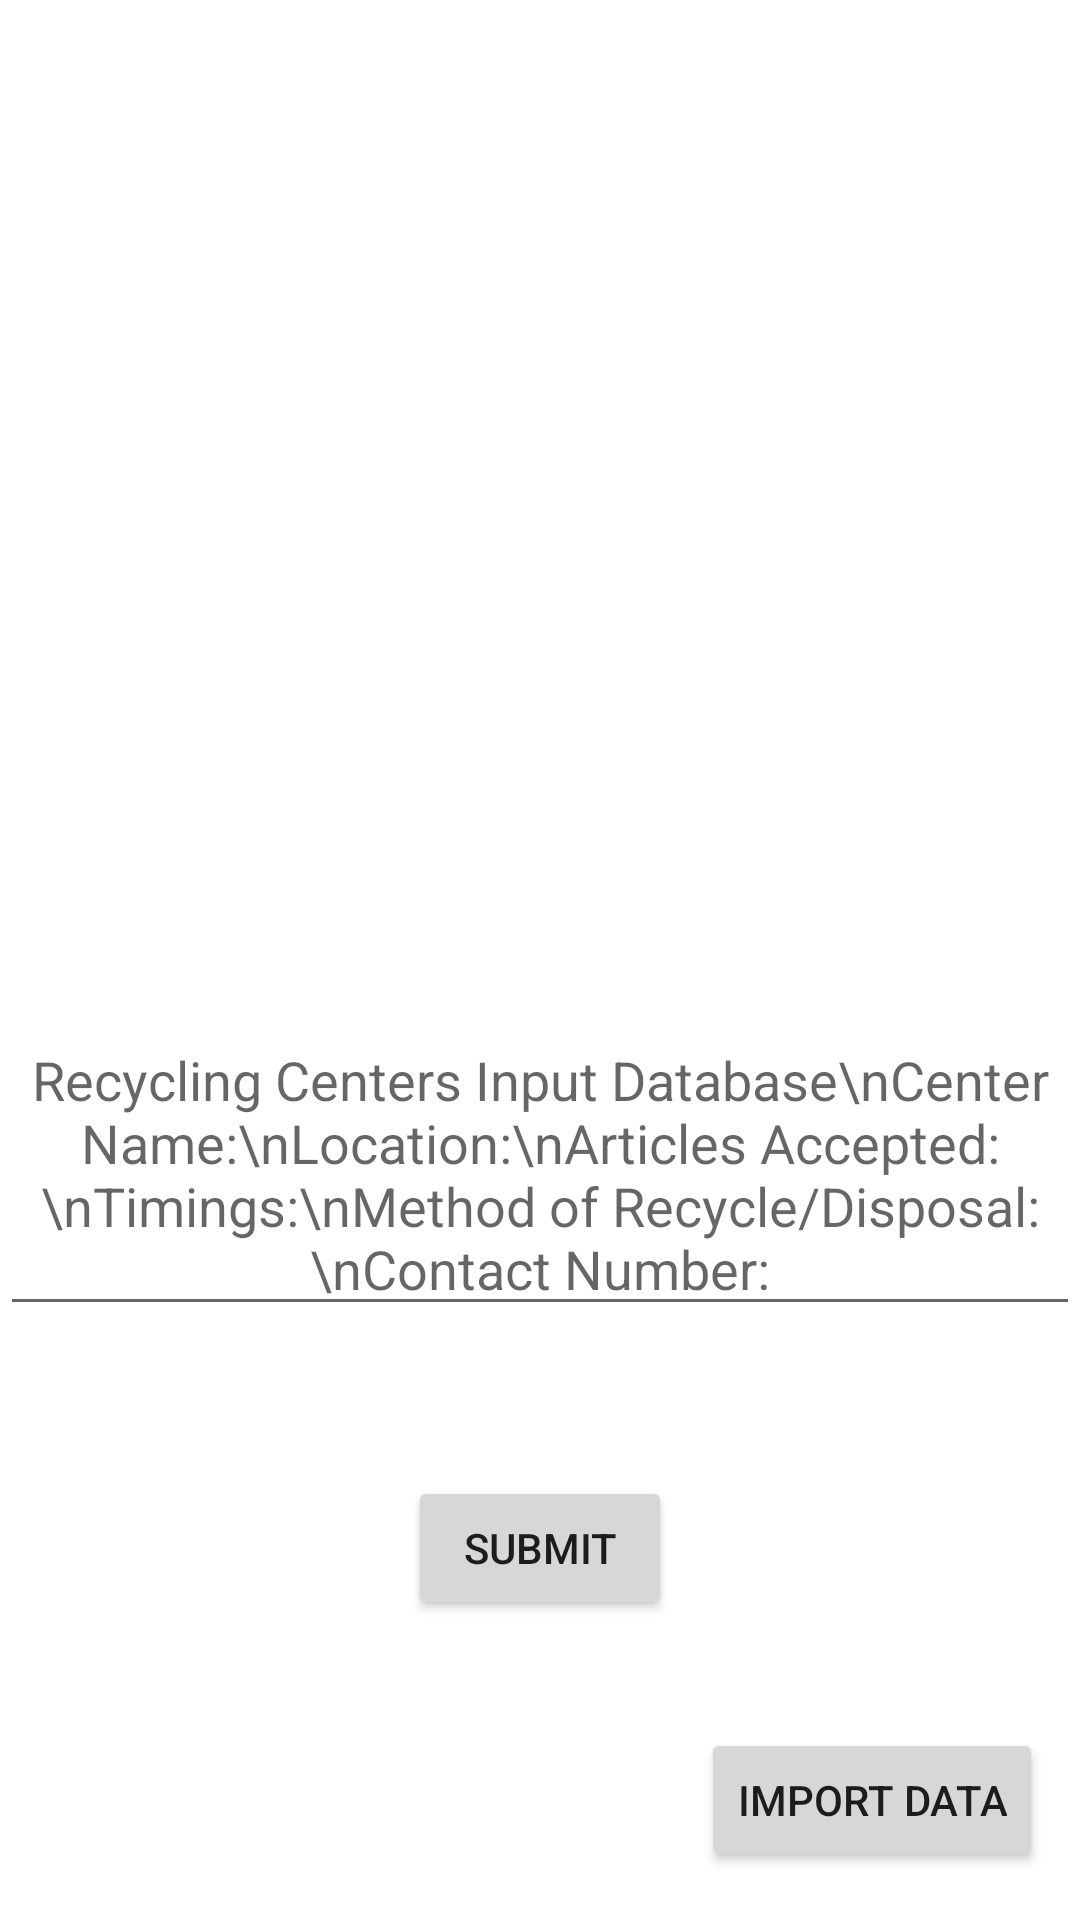

Layout XML and referenced resources for this Android screen:
<!-- AndroidManifest.xml: application theme Theme.Final_App -->
<!-- res/layout/fragment_message_sender.xml -->
<?xml version="1.0" encoding="utf-8"?>
<androidx.constraintlayout.widget.ConstraintLayout
    xmlns:android="http://schemas.android.com/apk/res/android"
    xmlns:app="http://schemas.android.com/apk/res-auto"
    android:layout_width="match_parent"
    android:layout_height="match_parent">

    <EditText
        android:id="@+id/writeMessage"
        android:layout_width="match_parent"
        android:layout_height="wrap_content"
        android:hint="Recycling Centers Input Database\nCenter Name:\nLocation:\nArticles Accepted:\nTimings:\nMethod of Recycle/Disposal:\nContact Number:"
        android:textAlignment="center"
        app:layout_constraintBottom_toTopOf="@+id/button"
        app:layout_constraintEnd_toEndOf="parent"
        app:layout_constraintHorizontal_bias="0.0"
        app:layout_constraintStart_toStartOf="parent"
        app:layout_constraintTop_toTopOf="parent"
        app:layout_constraintVertical_bias="0.871" />

    <Button
        android:id="@+id/button"
        android:layout_width="wrap_content"
        android:layout_height="wrap_content"
        android:layout_marginBottom="100dp"
        android:text="Submit"
        app:layout_constraintBottom_toBottomOf="parent"
        app:layout_constraintEnd_toEndOf="parent"
        app:layout_constraintStart_toStartOf="parent" />

    <Button
        android:id="@+id/button4"
        android:layout_width="wrap_content"
        android:layout_height="wrap_content"
        android:layout_marginBottom="16dp"
        android:text="Import Data"
        app:layout_constraintBottom_toBottomOf="parent"
        app:layout_constraintEnd_toEndOf="parent"
        app:layout_constraintHorizontal_bias="0.95"
        app:layout_constraintStart_toStartOf="parent" />


</androidx.constraintlayout.widget.ConstraintLayout>
<!-- resources referenced by this layout -->
<resources>
  <style name="Theme.Final_App" parent="Theme.MaterialComponents.DayNight.DarkActionBar">
          
          <item name="colorPrimary">@color/purple_500</item>
          <item name="colorPrimaryVariant">@color/purple_700</item>
          <item name="colorOnPrimary">@color/white</item>
          
          <item name="colorSecondary">@color/teal_200</item>
          <item name="colorSecondaryVariant">@color/teal_700</item>
          <item name="colorOnSecondary">@color/black</item>
          
          <item name="android:statusBarColor" tools:targetApi="l">?attr/colorPrimaryVariant</item>
          
      </style>
  <!-- not gathered from this repository: default colours our renderer supplied (Android Studio template values) -->
  <color name="purple_500">#FF6200EE</color>
  <color name="purple_700">#FF3700B3</color>
  <color name="teal_200">#FF03DAC5</color>
  <color name="teal_700">#FF018786</color>
  <color name="black">#FF000000</color>
  <color name="white">#FFFFFFFF</color>
</resources>
